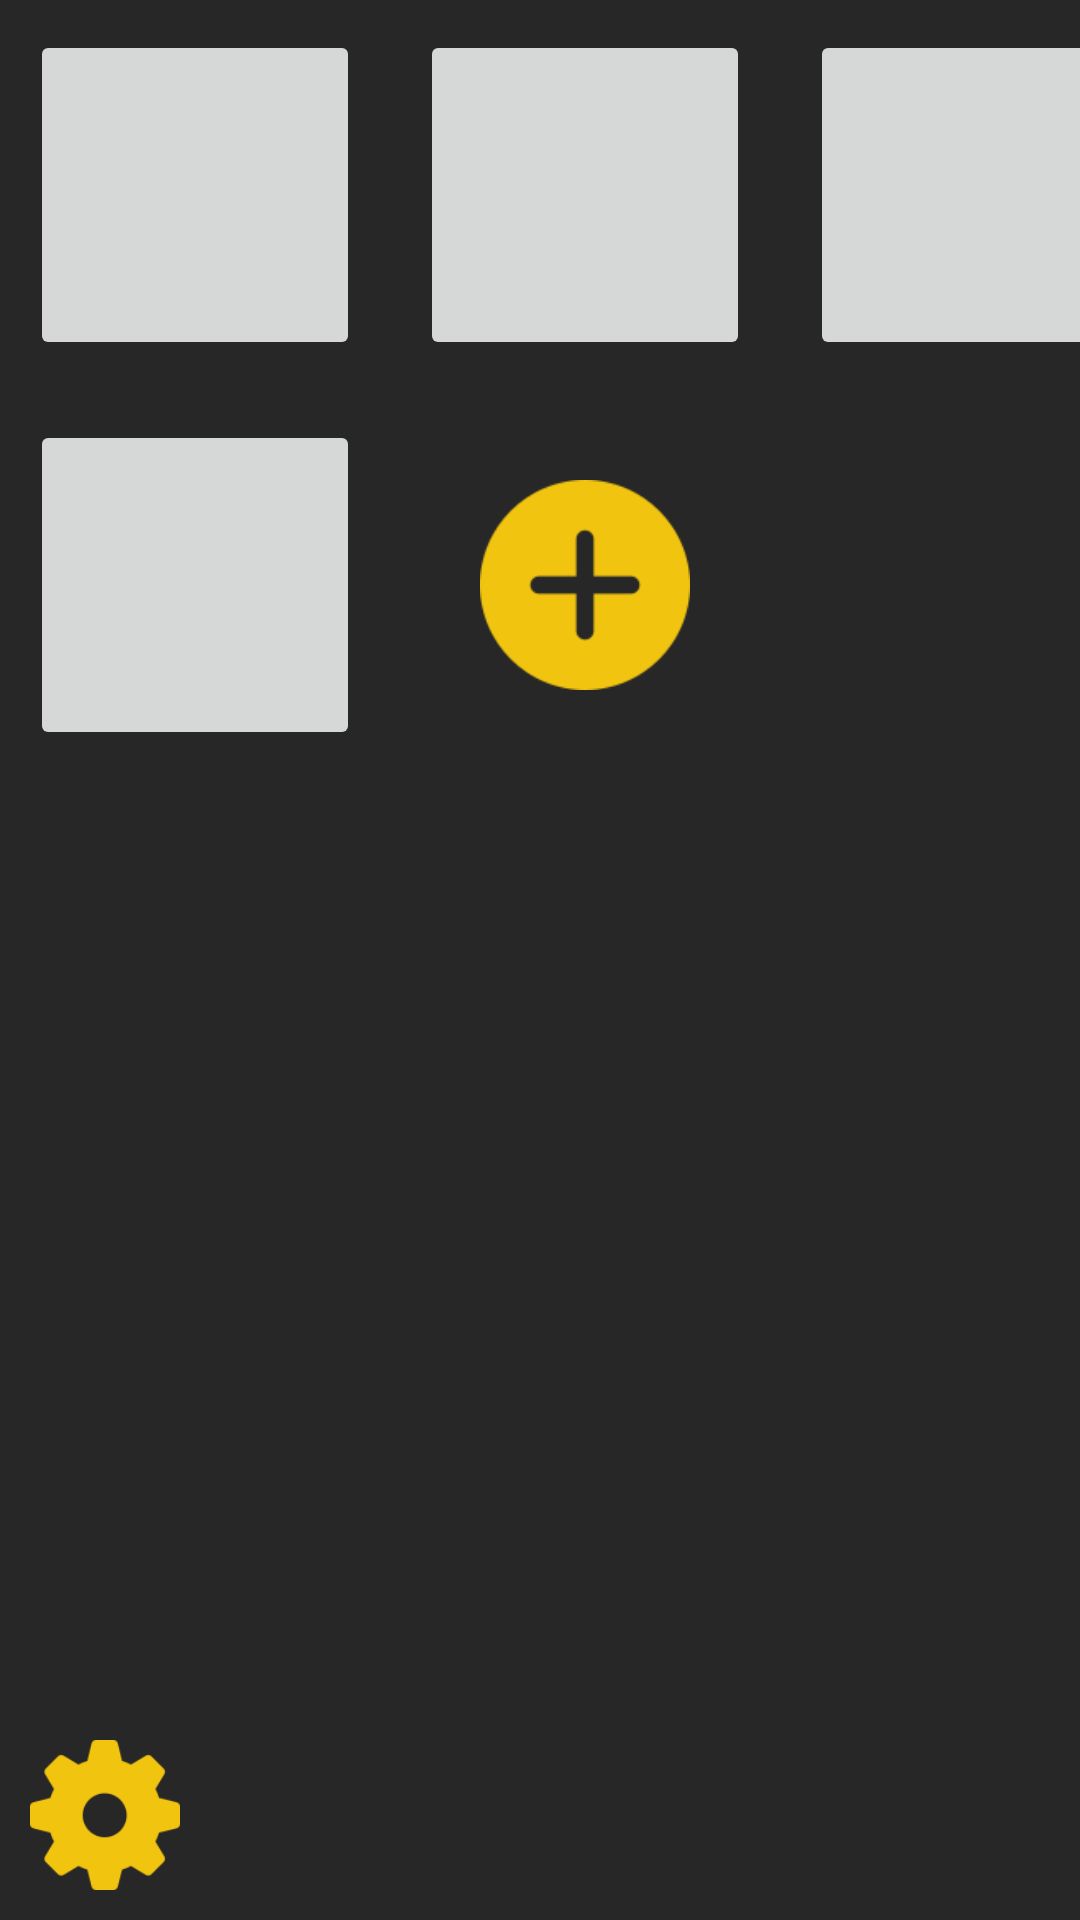

This screen was rendered from an Android layout file. Write that file and the resources it references.
<!-- AndroidManifest.xml: application theme Theme.GilNyangBomNyang -->
<!-- res/layout/fragment_a.xml -->
<?xml version="1.0" encoding="utf-8"?>
<LinearLayout xmlns:android="http://schemas.android.com/apk/res/android"
    xmlns:tools="http://schemas.android.com/tools"
    android:layout_width="match_parent"
    android:layout_height="match_parent"
    tools:context=".FragmentA"
    android:background="#272727"
    android:orientation="vertical">

    <GridLayout
        android:id="@+id/tab1"
        android:layout_width="match_parent"
        android:layout_height="wrap_content"
        android:columnCount="3"
        android:layout_weight="9"

        >
        <ImageButton
            android:layout_width="110dp"
            android:layout_height="110dp"
            android:src="@drawable/preview"
            android:scaleType="centerInside"
            android:layout_margin="10dp" />
        <ImageButton
            android:layout_width="110dp"
            android:layout_height="110dp"
            android:src="@drawable/preview"
            android:scaleType="centerInside"
            android:layout_margin="10dp"/>
        <ImageButton
            android:layout_width="110dp"
            android:layout_height="110dp"
            android:src="@drawable/preview"
            android:scaleType="centerInside"
            android:layout_margin="10dp"/>
        <ImageButton
            android:layout_width="110dp"
            android:layout_height="110dp"
            android:src="@drawable/preview"
            android:scaleType="centerInside"
            android:layout_margin="10dp"/>
        <ImageButton
            android:id="@+id/addCat"
            android:layout_height="110dp"
            android:layout_width="110dp"
            android:layout_margin="10dp"
            android:padding="20dp"
            android:src="@drawable/plus"
            android:scaleType="centerInside"
            android:background="@color/darkblack"/>

    </GridLayout>

    
<LinearLayout
    android:layout_width="match_parent"
    android:layout_height="match_parent"
    android:orientation="vertical"
    android:background="@color/white"
    android:layout_margin="20dp"
    android:id="@+id/catDetail"
    android:visibility="gone">
    <ImageButton
        android:id="@+id/cancel"
        android:layout_width="30dp"
        android:layout_height="30dp"
        android:src="@drawable/cancel"
        android:background="@color/white"
        android:layout_gravity="right"
        android:layout_marginTop="5dp"
        android:layout_marginRight="5dp"/>

    <ImageButton
        android:layout_width="match_parent"
        android:layout_height="wrap_content"
        android:layout_weight="2"
        android:src="@drawable/cat1"
        android:layout_marginLeft="30dp"
        android:layout_marginRight="30dp"
        android:layout_marginBottom="20dp"
        android:layout_gravity="center"/>
    <LinearLayout
        android:layout_width="match_parent"
        android:layout_height="wrap_content"
        android:orientation="vertical"
        android:layout_weight="7"
        android:paddingLeft="10dp"
        android:paddingRight="10dp"
        android:layout_gravity="center">
        <TextView
            android:layout_width="match_parent"
            android:layout_height="wrap_content"
            android:text="이름"/>
        <EditText
            android:layout_width="match_parent"
            android:layout_height="wrap_content"/>
        <TextView
            android:layout_width="match_parent"
            android:layout_height="wrap_content"
            android:text="추정 종"/>
        <EditText
            android:layout_width="match_parent"
            android:layout_height="wrap_content"/>
        <TextView
            android:layout_width="match_parent"
            android:layout_height="wrap_content"
            android:text="성별"/>
        <RadioGroup
            android:layout_width="match_parent"
            android:layout_height="wrap_content"
            android:orientation="horizontal">
            <RadioButton
                android:layout_width="wrap_content"
                android:layout_height="wrap_content"
                android:text="암컷"/>
            <RadioButton
                android:layout_width="wrap_content"
                android:layout_height="wrap_content"
                android:text="수컷"/>
            <RadioButton
                android:layout_width="wrap_content"
                android:layout_height="wrap_content"
                android:text="미확인"/>

        </RadioGroup>
        <TextView
            android:layout_width="match_parent"
            android:layout_height="wrap_content"
            android:text="중성화 유무"/>
        <RadioGroup
            android:layout_width="match_parent"
            android:layout_height="wrap_content"
            android:orientation="horizontal">
            <RadioButton
                android:layout_width="wrap_content"
                android:layout_height="wrap_content"
                android:text="O"/>
            <RadioButton
                android:layout_width="wrap_content"
                android:layout_height="wrap_content"
                android:text="X"/>
            <RadioButton
                android:layout_width="wrap_content"
                android:layout_height="wrap_content"
                android:text="미확인"/>
        </RadioGroup>
        <TextView
            android:layout_width="match_parent"
            android:layout_height="wrap_content"
            android:text="상태" />
        <EditText
            android:layout_width="match_parent"
            android:layout_height="wrap_content"/>
        <TextView
            android:layout_width="match_parent"
            android:layout_height="wrap_content"
            android:text="최초 발견일"/>
        <EditText
            android:layout_width="match_parent"
            android:layout_height="wrap_content"
            android:hint="2021-06-12"/>
    </LinearLayout>
    <Button
        android:layout_width="match_parent"
        android:layout_height="wrap_content"
        android:text="저장"
        android:color="@color/white"/>
</LinearLayout>

    
    <LinearLayout
        android:id="@+id/setting_container"
        android:layout_width="match_parent"
        android:layout_height="wrap_content"
        android:layout_weight="1">
        <ImageButton
            android:id="@+id/setting"
            android:layout_width="50dp"
            android:layout_height="50dp"
            android:src="@drawable/settings"
            android:scaleType="centerInside"
            android:layout_marginLeft="10dp"
            android:layout_marginBottom="10dp"
            android:background="@color/darkblack"
            android:layout_gravity="bottom"
            />
        
    </LinearLayout>
</LinearLayout>
<!-- resources referenced by this layout -->
<resources>
  <color name="darkblack">#272727</color>
  <color name="white">#FFFFFFFF</color>
  <!-- drawable cat1: png bitmap (drawable, 150344 bytes) -->
  <!-- drawable plus: png bitmap (drawable, 6316 bytes) -->
  <!-- drawable settings: png bitmap (drawable, 7323 bytes) -->
  <style name="Theme.GilNyangBomNyang" parent="Theme.MaterialComponents.DayNight.DarkActionBar">
          
          <item name="colorPrimary">@color/orange</item>
          <item name="colorPrimaryVariant">@color/purple_700</item>
          <item name="colorOnPrimary">@color/white</item>
          
          <item name="colorSecondary">@color/teal_200</item>
          <item name="colorSecondaryVariant">@color/teal_700</item>
          <item name="colorOnSecondary">@color/black</item>
          
          <item name="android:statusBarColor" tools:targetApi="l">?attr/colorPrimaryVariant</item>
          
      </style>
  <color name="orange">#f1c40f</color>
  <color name="purple_700">#FF3700B3</color>
  <color name="teal_200">#FF03DAC5</color>
  <color name="teal_700">#FF018786</color>
  <color name="black">#FF000000</color>
</resources>
